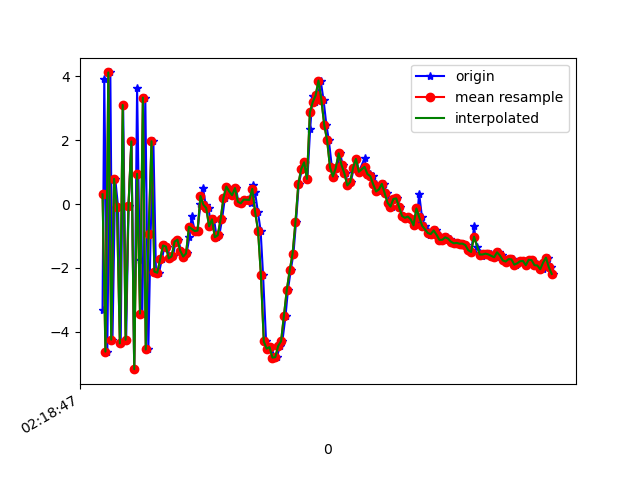

The data file committed next to this chart (first rows):
1617761927540, 457564169657441, -3.3142402, -1.286967, 2.9931316
1617761927552, 457564188888211, 3.925, -0.1636, 5.451
1617761927573, 457564208118981, -4.619, -1.591, -2.732
1617761927594, 457564227349751, 4.122, 0.1078, -0.3191
1617761927609, 457564246580521, -4.244, -1.301, 4.326
1617761927628, 457564265811291, 0.7908, -0.2486, -7.249
1617761927648, 457564285042061, -0.08491, -0.4779, 7.637
1617761927666, 457564304272831, -4.362, -1.274, -6.239
1617761927683, 457564323503601, 3.104, 0.2187, 1.063
1617761927704, 457564342734371, -4.249, -0.9141, 3.247
1617761927721, 457564361965141, -0.04866, -0.2096, -7.139
1617761927741, 457564381195911, 1.962, -0.1072, 7.032
1617761927760, 457564400426681, -5.169, -1.142, -3.024
1617761927780, 457564419657451, 3.638, 0.281, -3.018
1617761927798, 457564438888221, -1.74, -0.6585, 7.255
1617761927816, 457564458118991, -3.431, -0.673, -6.906
1617761927837, 457564477349761, 3.335, 0.6973, 2.497
1617761927858, 457564496580531, -4.552, -0.8419, 3.892
1617761927874, 457564515942798, -0.9483, -0.4966, -7.267
1617761927893, 457564535173568, 1.968, 0.2787, 5.78
1617761927911, 457564554404338, -2.115, -0.6016, 0.152
1617761927932, 457564573635108, -2.15, -0.07585, -0.6961
1617761927952, 457564592865878, -1.732, 0.3308, -0.1808
1617761927971, 457564612096648, -1.296, 0.2042, 0.5343
1617761927990, 457564631327418, -1.329, -0.449, 1.099
1617761928009, 457564650558188, -1.7, -0.6505, 1.108
1617761928029, 457564669788958, -1.637, -0.3276, 0.4006
1617761928047, 457564689019728, -1.176, -0.4714, 0.3022
1617761928066, 457564708250498, -1.114, 0.2826, 0.5174
1617761928085, 457564727481268, -1.466, 2.812, 0.01094
1617761928104, 457564746712038, -1.643, 5.125, -1.191
1617761928124, 457564765942808, -1.546, 4.387, -1.723
1617761928143, 457564785173578, -1.04, 1.656, -0.12
1617761928159, 457564804404348, -0.388, 0.5818, 2.095
1617761928181, 457564823635118, -0.8443, 1.181, 1.828
1617761928200, 457564842865888, -0.8306, 0.0954, 1.509
1617761928220, 457564862096658, 0.009374, -1.728, 1.689
1617761928238, 457564881327428, 0.4996, -2.193, 2.062
1617761928256, 457564900558198, -0.01782, -2.246, 2.442
1617761928276, 457564919788968, -0.1225, -2.106, 1.428
1617761928294, 457564939019738, -0.6977, -2.294, 1.265
1617761928314, 457564958250508, -0.4777, -1.138, 1.285
1617761928333, 457564977481278, -1.038, -0.8398, 0.1798
1617761928351, 457564996712048, -0.9776, -0.1338, -1.042
1617761928370, 457565015942818, -0.476, 0.9316, -2.51
1617761928390, 457565035173588, 0.2009, 1.442, -4.235
1617761928407, 457565054404358, 0.5487, 1.208, -4.873
1617761928427, 457565073635128, 0.3941, 1.384, -4.832
1617761928446, 457565092865898, 0.2774, 1.339, -4.39
1617761928467, 457565112096668, 0.5017, 0.4988, -4.077
1617761928483, 457565131327438, 0.07098, 0.2671, -3.986
1617761928505, 457565150558208, 0.02357, 0.2743, -3.773
1617761928521, 457565169788978, 0.141, 0.5008, -2.863
1617761928571, 457565189019748, 0.02821, 1.121, -2.347
1617761928573, 457565208250518, 0.2346, 0.7974, -2.572
1617761928588, 457565227481288, 0.5823, -0.5458, -4.076
1617761928599, 457565246712058, 0.3751, -1.497, -6.109
1617761928619, 457565265942828, -0.2532, -1.567, -6.871
1617761928638, 457565285173598, -0.8301, -1.781, -6.828
1617761928655, 457565304404368, -2.227, -0.9469, -4.108
1617761928676, 457565323635138, -4.303, 1.52, -0.677
... 104 more rows
